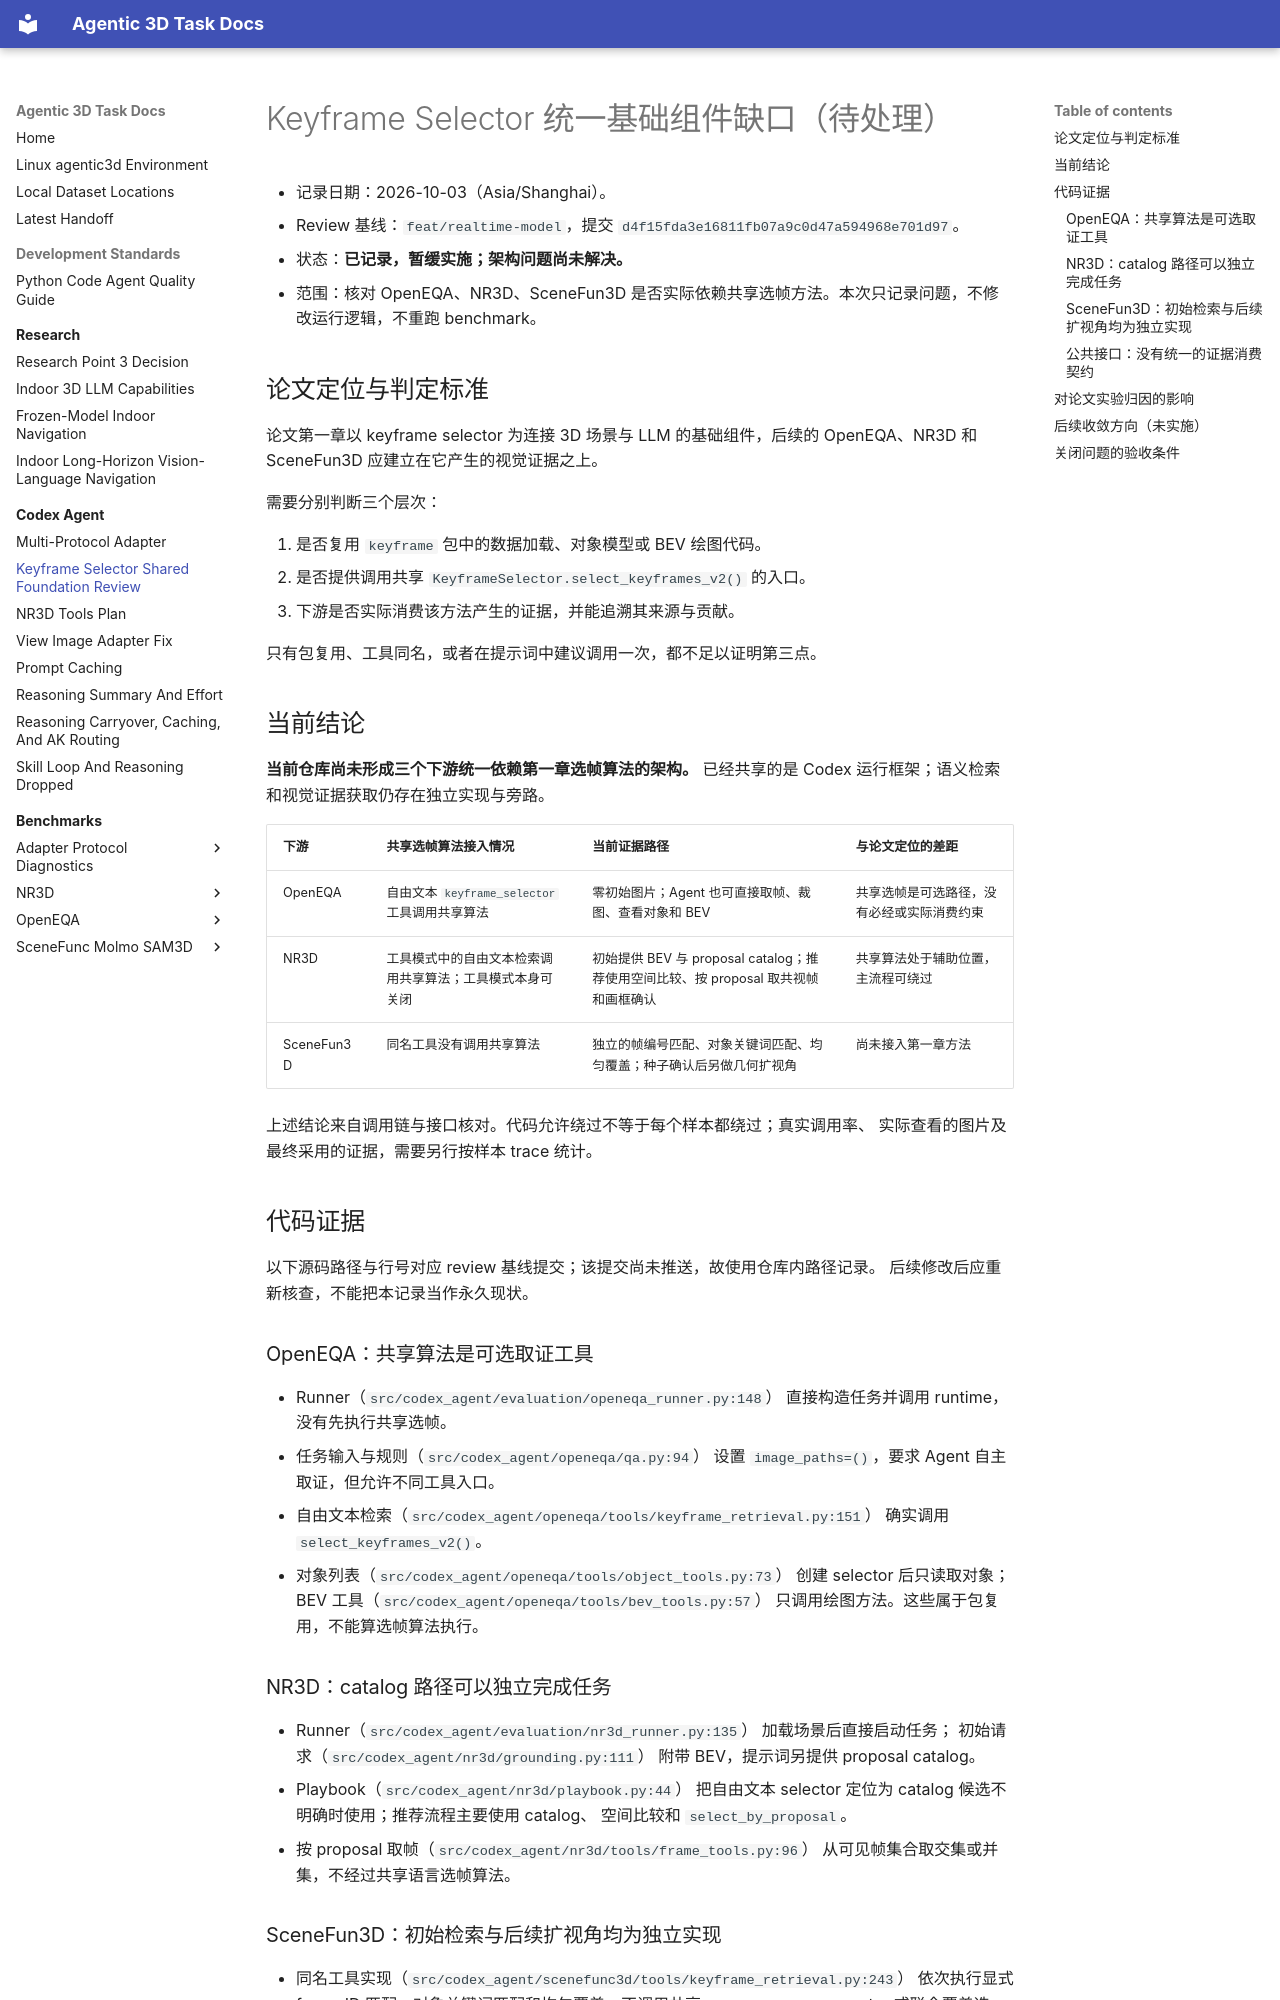

repository: yruns/agentic-3d-task · page: codex_agent/keyframe_shared_foundation_review_20261003/index.html · generator: mkdocs

# Keyframe Selector 统一基础组件缺口（待处理）

- 记录日期：2026-10-03（Asia/Shanghai）。
- Review 基线：`feat/realtime-model`，提交 `d4f15fda3e16811fb07a9c0d47a594968e701d97`。
- 状态：**已记录，暂缓实施；架构问题尚未解决。**
- 范围：核对 OpenEQA、NR3D、SceneFun3D 是否实际依赖共享选帧方法。本次只记录问题，不修改运行逻辑，不重跑 benchmark。

## 论文定位与判定标准

论文第一章以 keyframe selector 为连接 3D 场景与 LLM 的基础组件，后续的
OpenEQA、NR3D 和 SceneFun3D 应建立在它产生的视觉证据之上。

需要分别判断三个层次：

1. 是否复用 `keyframe` 包中的数据加载、对象模型或 BEV 绘图代码。
2. 是否提供调用共享 `KeyframeSelector.select_keyframes_v2()` 的入口。
3. 下游是否实际消费该方法产生的证据，并能追溯其来源与贡献。

只有包复用、工具同名，或者在提示词中建议调用一次，都不足以证明第三点。

## 当前结论

**当前仓库尚未形成三个下游统一依赖第一章选帧算法的架构。**
已经共享的是 Codex 运行框架；语义检索和视觉证据获取仍存在独立实现与旁路。

| 下游 | 共享选帧算法接入情况 | 当前证据路径 | 与论文定位的差距 |
|---|---|---|---|
| OpenEQA | 自由文本 `keyframe_selector` 工具调用共享算法 | 零初始图片；Agent 也可直接取帧、裁图、查看对象和 BEV | 共享选帧是可选路径，没有必经或实际消费约束 |
| NR3D | 工具模式中的自由文本检索调用共享算法；工具模式本身可关闭 | 初始提供 BEV 与 proposal catalog；推荐使用空间比较、按 proposal 取共视帧和画框确认 | 共享算法处于辅助位置，主流程可绕过 |
| SceneFun3D | 同名工具没有调用共享算法 | 独立的帧编号匹配、对象关键词匹配、均匀覆盖；种子确认后另做几何扩视角 | 尚未接入第一章方法 |

上述结论来自调用链与接口核对。代码允许绕过不等于每个样本都绕过；真实调用率、
实际查看的图片及最终采用的证据，需要另行按样本 trace 统计。

## 代码证据

以下源码路径与行号对应 review 基线提交；该提交尚未推送，故使用仓库内路径记录。
后续修改后应重新核查，不能把本记录当作永久现状。

### OpenEQA：共享算法是可选取证工具

- Runner（`src/codex_agent/evaluation/openeqa_runner.py:148`）
  直接构造任务并调用 runtime，没有先执行共享选帧。
- 任务输入与规则（`src/codex_agent/openeqa/qa.py:94`）
  设置 `image_paths=()`，要求 Agent 自主取证，但允许不同工具入口。
- 自由文本检索（`src/codex_agent/openeqa/tools/keyframe_retrieval.py:151`）
  确实调用 `select_keyframes_v2()`。
- 对象列表（`src/codex_agent/openeqa/tools/object_tools.py:73`）
  创建 selector 后只读取对象；
  BEV 工具（`src/codex_agent/openeqa/tools/bev_tools.py:57`）
  只调用绘图方法。这些属于包复用，不能算选帧算法执行。

### NR3D：catalog 路径可以独立完成任务

- Runner（`src/codex_agent/evaluation/nr3d_runner.py:135`）
  加载场景后直接启动任务；
  初始请求（`src/codex_agent/nr3d/grounding.py:111`）
  附带 BEV，提示词另提供 proposal catalog。
- Playbook（`src/codex_agent/nr3d/playbook.py:44`）
  把自由文本 selector 定位为 catalog 候选不明确时使用；推荐流程主要使用 catalog、
  空间比较和 `select_by_proposal`。
- 按 proposal 取帧（`src/codex_agent/nr3d/tools/frame_tools.py:96`）
  从可见帧集合取交集或并集，不经过共享语言选帧算法。
